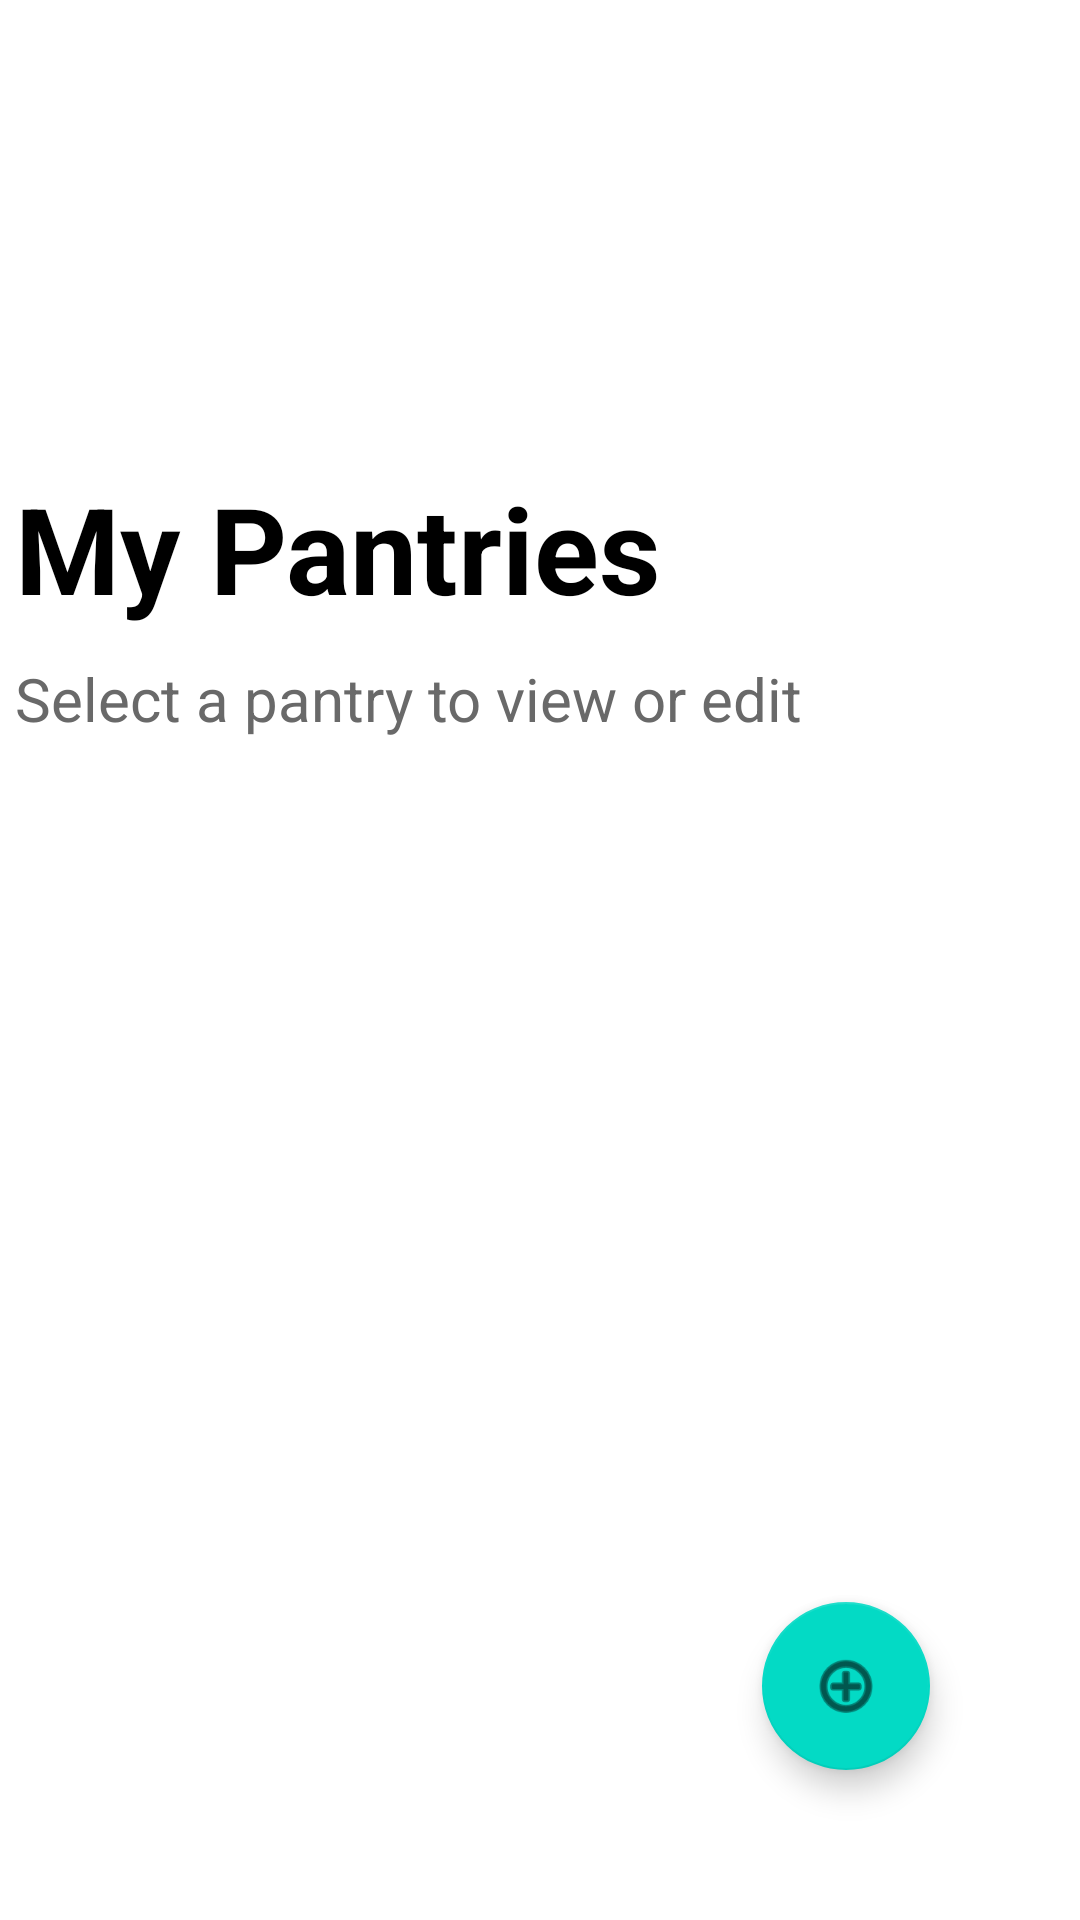

Produce the Android XML layout that renders to this screen, including the resource entries it uses.
<!-- AndroidManifest.xml: application theme Theme.FinalProject -->
<!-- res/layout/activity_main.xml -->
<?xml version="1.0" encoding="utf-8"?>
<androidx.constraintlayout.widget.ConstraintLayout xmlns:android="http://schemas.android.com/apk/res/android"
    xmlns:app="http://schemas.android.com/apk/res-auto"
    xmlns:tools="http://schemas.android.com/tools"
    android:layout_width="match_parent"
    android:layout_height="match_parent"
    tools:context=".MainActivity">

    <LinearLayout
        android:layout_width="match_parent"
        android:layout_height="match_parent"
        android:orientation="vertical">

        <ImageView
            android:id="@+id/imgV_pantry"
            android:layout_width="match_parent"
            android:layout_height="151dp"
            android:src="@drawable/ic_pantry_blueorange"
            />

        <TextView
            android:id="@+id/txtV_Pantrytitle"
            android:layout_width="match_parent"
            android:layout_height="wrap_content"
            android:text="@string/Pantry"
            android:padding="5dp"
            android:textStyle="bold"
            android:textSize="40dp"
            android:textColor="@color/black"
            />

        <TextView
            android:id="@+id/txtVPantrydesctitle"
            android:layout_width="match_parent"
            android:layout_height="wrap_content"
            android:text="@string/pantrytext"
            android:padding="5dp"
            android:textStyle="normal"
            android:textSize="20dp"
            android:textColor="@color/gray"

            />

        <androidx.recyclerview.widget.RecyclerView
            android:id="@+id/recyclerView"
            android:layout_width="match_parent"
            android:layout_height="match_parent"
            android:scrollbars="vertical"
            android:scrollingCache="true" />

    </LinearLayout>


    <com.google.android.material.floatingactionbutton.FloatingActionButton
        android:id="@+id/floatingActionButton"
        android:layout_width="wrap_content"
        android:layout_height="wrap_content"
        android:clickable="true"
        android:layout_margin="50dp"
        app:layout_constraintBottom_toBottomOf="parent"
        app:layout_constraintEnd_toEndOf="parent"
        app:srcCompat ="@android:drawable/ic_menu_add"
        />


</androidx.constraintlayout.widget.ConstraintLayout>
<!-- resources referenced by this layout -->
<resources>
  <color name="black">#FF000000</color>
  <color name="gray">#696969</color>
  
      //Color Theme
  <string name="Pantry">My Pantries</string>
  <string name="pantrytext">Select a pantry to view or edit</string>
  <style name="Theme.FinalProject" parent="Theme.MaterialComponents.DayNight.DarkActionBar">
          
          <item name="colorPrimary">@color/purple_500</item>
          <item name="colorPrimaryVariant">@color/purple_700</item>
          <item name="colorOnPrimary">@color/white</item>
          
          <item name="colorSecondary">@color/teal_200</item>
          <item name="colorSecondaryVariant">@color/teal_700</item>
          <item name="colorOnSecondary">@color/black</item>
          
          <item name="android:statusBarColor" tools:targetApi="l">?attr/colorPrimaryVariant</item>
          
      </style>
  <color name="purple_500">#FF6200EE</color>
  <color name="purple_700">#FF3700B3</color>
  <color name="white">#FFFFFFFF</color>
  <color name="teal_200">#FF03DAC5</color>
  <color name="teal_700">#FF018786</color>
</resources>
